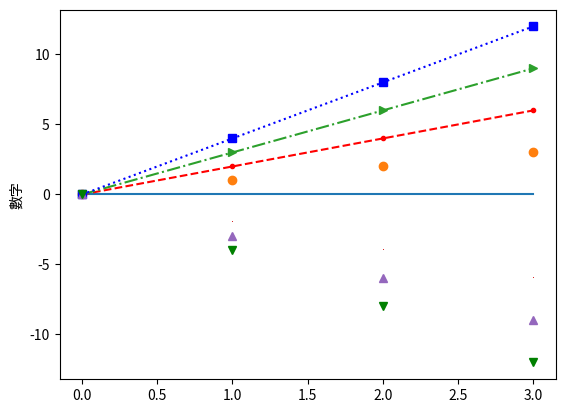

This figure's Python source:
# 圖表加上 x 座標以及x, y的label
# 引用
import matplotlib.pyplot as plt
import numpy as np

# 畫出座標 (0,0) (1,1) (2,4) (3,9) 連成的線
xArray = np.arange(4); 
print(xArray) # [0,1,2,3]


# 設定 X座標，Y座標，畫實線
plt.plot(xArray,xArray*0, '-')
plt.ylabel('數字')

# 加入設定 X座標，Y座標。圓點(o)
plt.plot(xArray, xArray*1 ,'o')
plt.ylabel('數字')



# 加入設定 X座標，Y座標。線換成紅色的點r代表red，小圓點(.)
plt.plot(xArray, xArray*2 ,'r.--')
plt.ylabel('數字')

#b代表藍色、s代表方塊，g代表綠色，^代表三角形
# 加入設定 X座標，Y座標。線換成紅色的點r代表red，o代表圓點 虛線(-.)
plt.plot(xArray, xArray*3 ,'>-.')
plt.ylabel('數字')

#藍色方塊座標點，圓點虛線(:)串接
plt.plot(xArray, xArray*4 ,'bs:')
plt.ylabel('數字')

#pixel
plt.plot(xArray, xArray*-2 ,',')
plt.ylabel('數字')

#三角形座標點
plt.plot(xArray, xArray*-3 ,'^')
plt.ylabel('數字')

#倒三角形座標點
plt.plot(xArray, xArray*-4 ,'gv')
plt.ylabel('數字')


# 繪圖
plt.show()